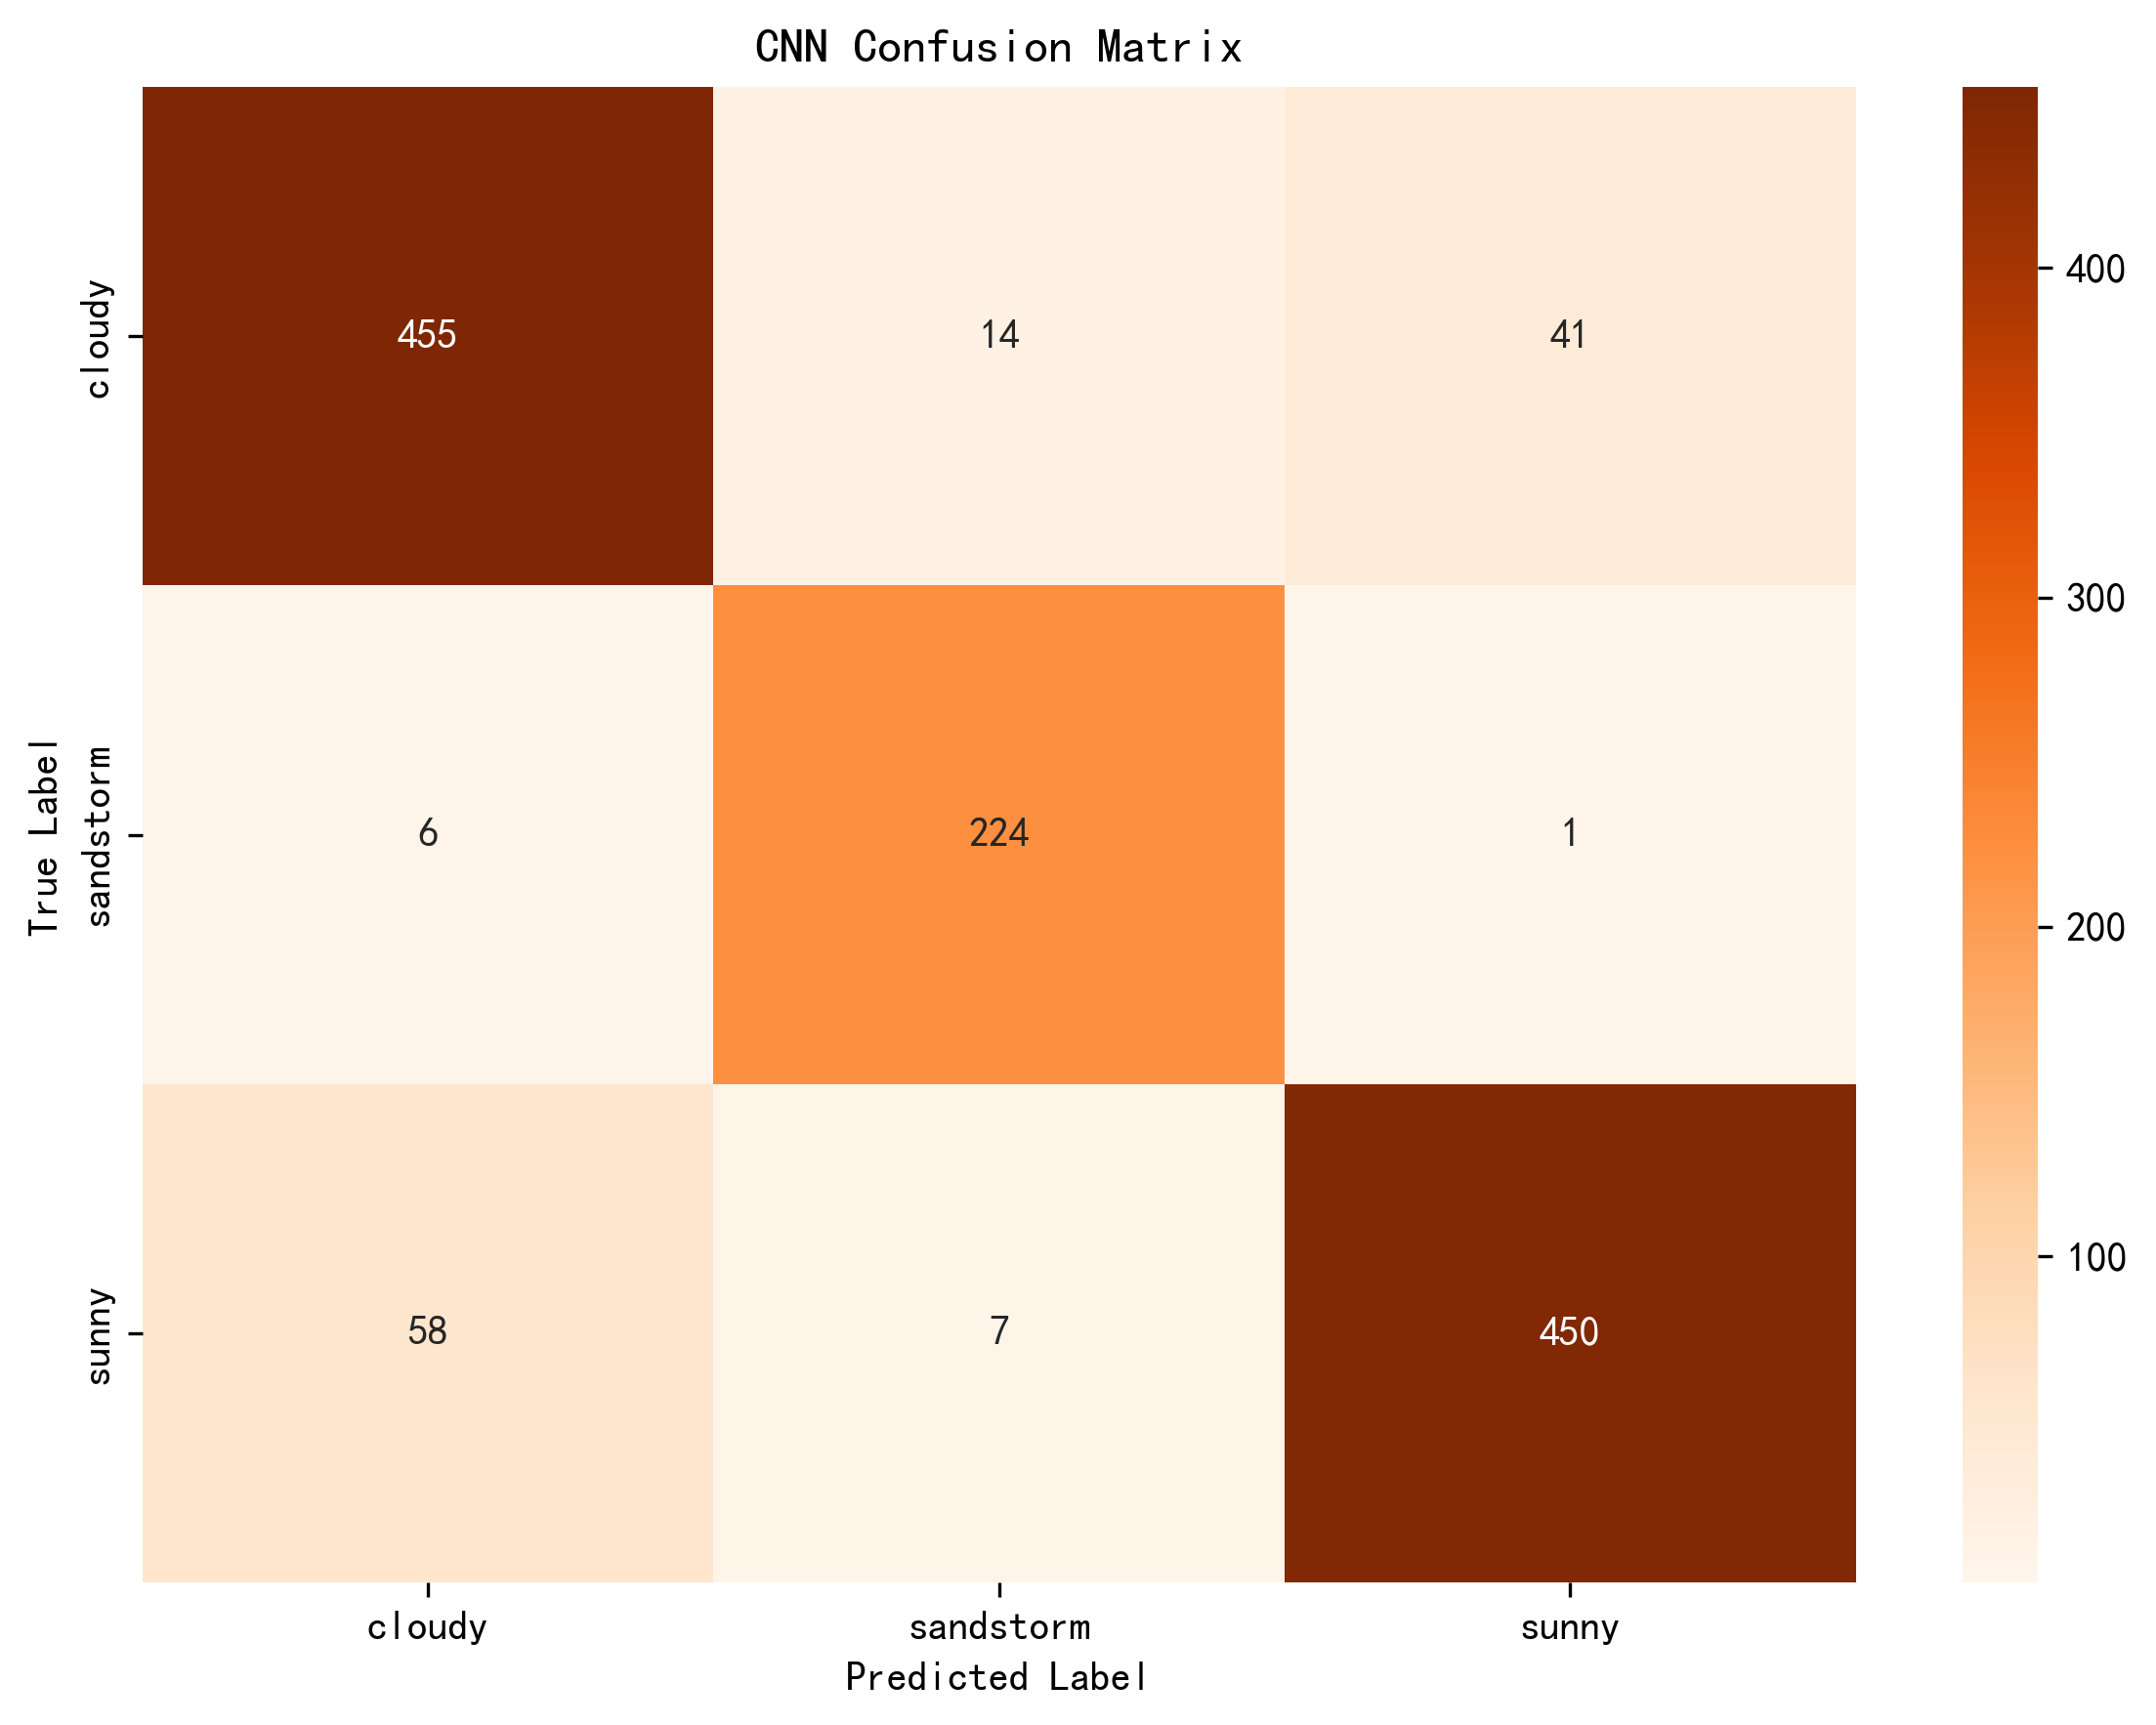

The table this chart was drawn from, first rows:
true/pred, cloudy, sandstorm, sunny
cloudy, 455, 14, 41
sandstorm, 6, 224, 1
sunny, 58, 7, 450
